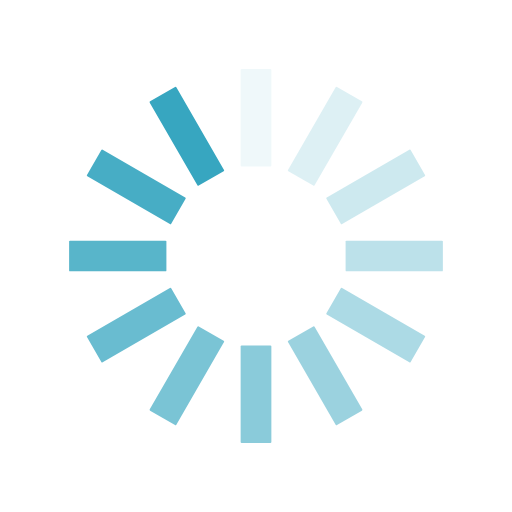
t = 0.00 s
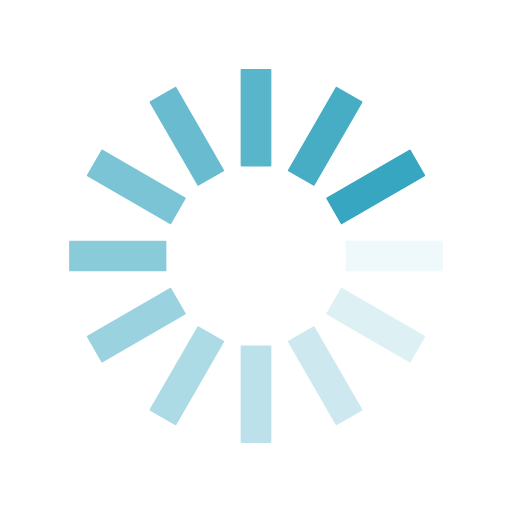
t = 0.25 s
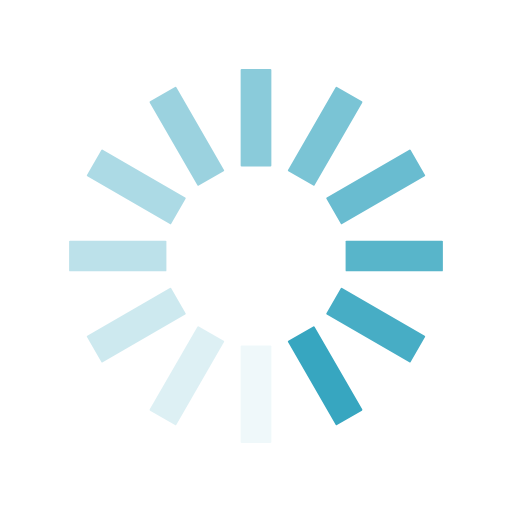
t = 0.50 s
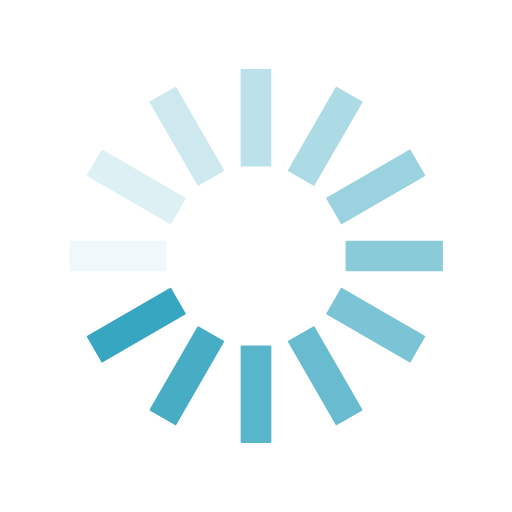
t = 0.75 s

The animated SVG that drew these frames (rendered in a browser with its animation timeline set to each time). Animation: 12 SMIL elements (animate=12); one cycle of 1.00 s, repeats indefinitely.

<?xml version="1.0" encoding="utf-8"?>
<svg xmlns="http://www.w3.org/2000/svg" xmlns:xlink="http://www.w3.org/1999/xlink" style="margin: auto; background: rgb(255, 255, 255); display: block; shape-rendering: auto;" width="200px" height="200px" viewBox="0 0 100 100" preserveAspectRatio="xMidYMid">
<g transform="rotate(0 50 50)">
  <rect x="47" y="13.5" rx="0.19" ry="0.19" width="6" height="19" fill="#37a6c0">
    <animate attributeName="opacity" values="1;0" keyTimes="0;1" dur="1s" begin="-0.9166666666666666s" repeatCount="indefinite"></animate>
  </rect>
</g><g transform="rotate(30 50 50)">
  <rect x="47" y="13.5" rx="0.19" ry="0.19" width="6" height="19" fill="#37a6c0">
    <animate attributeName="opacity" values="1;0" keyTimes="0;1" dur="1s" begin="-0.8333333333333334s" repeatCount="indefinite"></animate>
  </rect>
</g><g transform="rotate(60 50 50)">
  <rect x="47" y="13.5" rx="0.19" ry="0.19" width="6" height="19" fill="#37a6c0">
    <animate attributeName="opacity" values="1;0" keyTimes="0;1" dur="1s" begin="-0.75s" repeatCount="indefinite"></animate>
  </rect>
</g><g transform="rotate(90 50 50)">
  <rect x="47" y="13.5" rx="0.19" ry="0.19" width="6" height="19" fill="#37a6c0">
    <animate attributeName="opacity" values="1;0" keyTimes="0;1" dur="1s" begin="-0.6666666666666666s" repeatCount="indefinite"></animate>
  </rect>
</g><g transform="rotate(120 50 50)">
  <rect x="47" y="13.5" rx="0.19" ry="0.19" width="6" height="19" fill="#37a6c0">
    <animate attributeName="opacity" values="1;0" keyTimes="0;1" dur="1s" begin="-0.5833333333333334s" repeatCount="indefinite"></animate>
  </rect>
</g><g transform="rotate(150 50 50)">
  <rect x="47" y="13.5" rx="0.19" ry="0.19" width="6" height="19" fill="#37a6c0">
    <animate attributeName="opacity" values="1;0" keyTimes="0;1" dur="1s" begin="-0.5s" repeatCount="indefinite"></animate>
  </rect>
</g><g transform="rotate(180 50 50)">
  <rect x="47" y="13.5" rx="0.19" ry="0.19" width="6" height="19" fill="#37a6c0">
    <animate attributeName="opacity" values="1;0" keyTimes="0;1" dur="1s" begin="-0.4166666666666667s" repeatCount="indefinite"></animate>
  </rect>
</g><g transform="rotate(210 50 50)">
  <rect x="47" y="13.5" rx="0.19" ry="0.19" width="6" height="19" fill="#37a6c0">
    <animate attributeName="opacity" values="1;0" keyTimes="0;1" dur="1s" begin="-0.3333333333333333s" repeatCount="indefinite"></animate>
  </rect>
</g><g transform="rotate(240 50 50)">
  <rect x="47" y="13.5" rx="0.19" ry="0.19" width="6" height="19" fill="#37a6c0">
    <animate attributeName="opacity" values="1;0" keyTimes="0;1" dur="1s" begin="-0.25s" repeatCount="indefinite"></animate>
  </rect>
</g><g transform="rotate(270 50 50)">
  <rect x="47" y="13.5" rx="0.19" ry="0.19" width="6" height="19" fill="#37a6c0">
    <animate attributeName="opacity" values="1;0" keyTimes="0;1" dur="1s" begin="-0.16666666666666666s" repeatCount="indefinite"></animate>
  </rect>
</g><g transform="rotate(300 50 50)">
  <rect x="47" y="13.5" rx="0.19" ry="0.19" width="6" height="19" fill="#37a6c0">
    <animate attributeName="opacity" values="1;0" keyTimes="0;1" dur="1s" begin="-0.08333333333333333s" repeatCount="indefinite"></animate>
  </rect>
</g><g transform="rotate(330 50 50)">
  <rect x="47" y="13.5" rx="0.19" ry="0.19" width="6" height="19" fill="#37a6c0">
    <animate attributeName="opacity" values="1;0" keyTimes="0;1" dur="1s" begin="0s" repeatCount="indefinite"></animate>
  </rect>
</g>
<!-- [ldio] generated by https://loading.io/ --></svg>